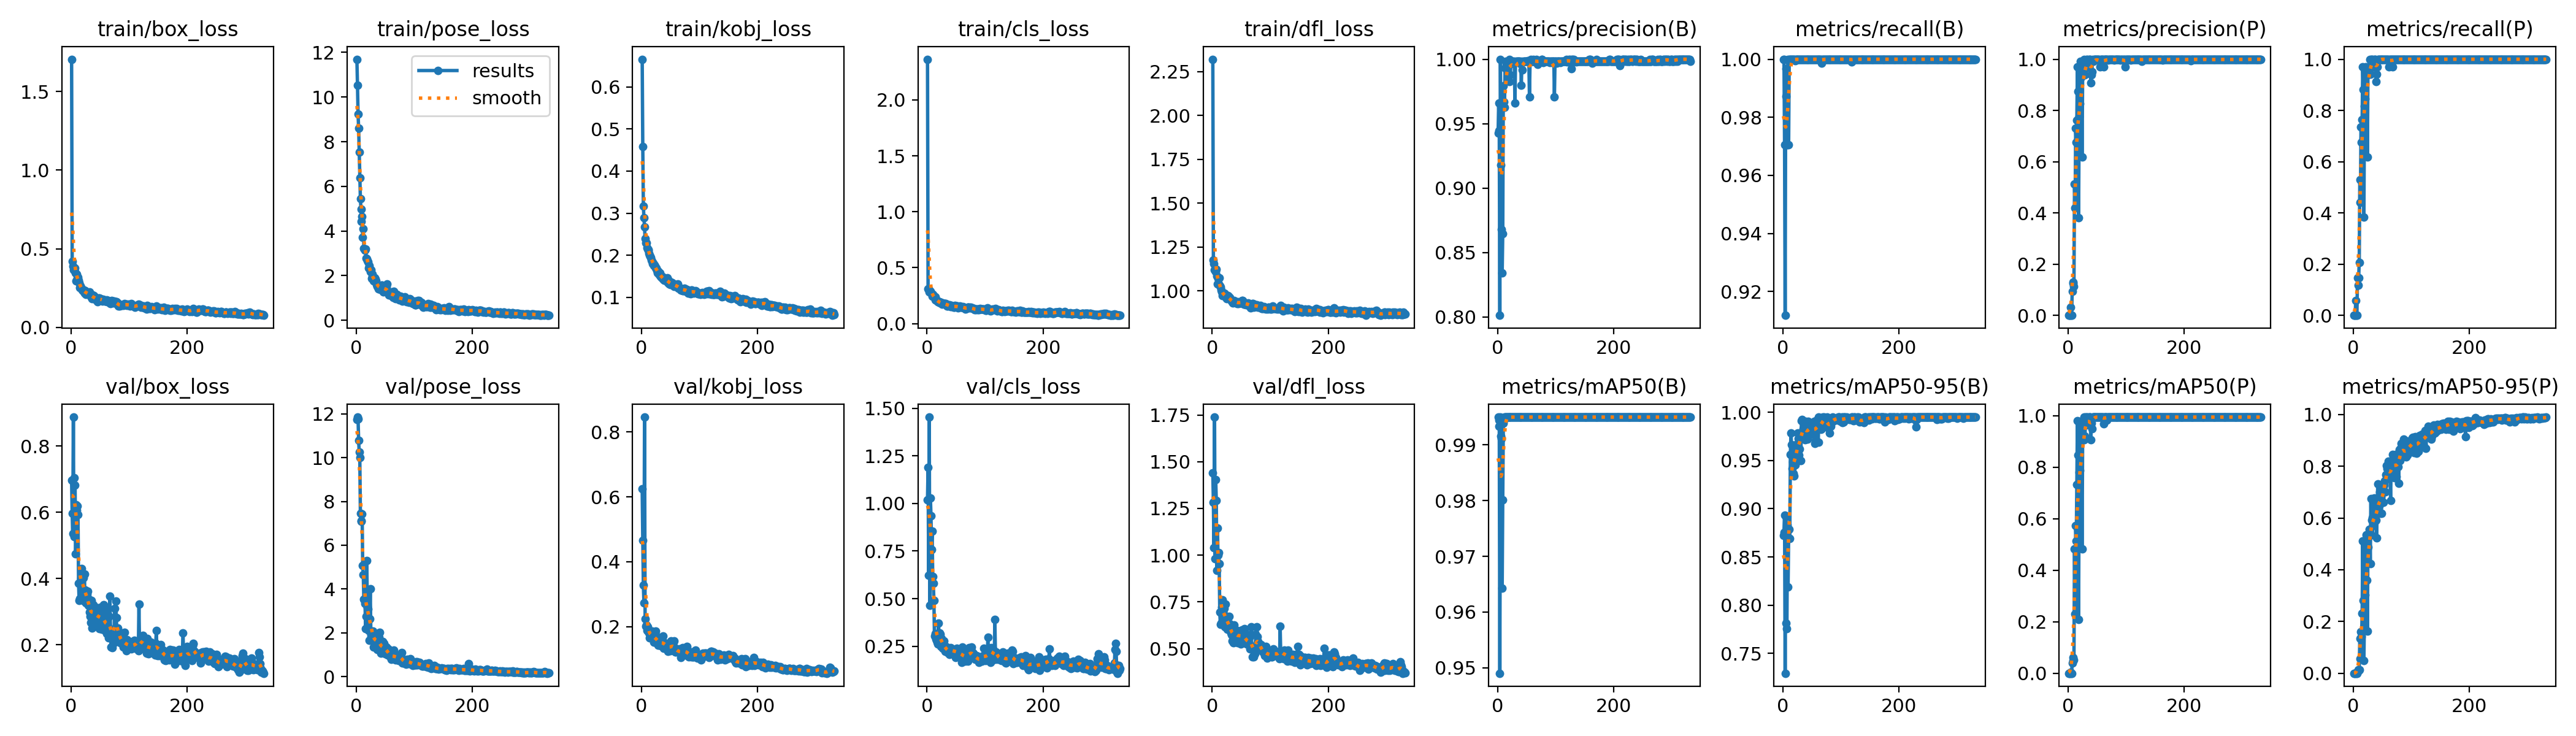

The file beside this chart, header and first rows:
epoch, train/box_loss, train/pose_loss, train/kobj_loss, train/cls_loss, train/dfl_loss, metrics/precision(B), metrics/recall(B), metrics/mAP50(B), metrics/mAP50-95(B), metrics/precision(P), metrics/recall(P), metrics/mAP50(P), metrics/mAP50-95(P), val/box_loss, val/pose_loss, val/kobj_loss, val/cls_loss, val/dfl_loss, lr/pg0, lr/pg1, lr/pg2
1, 1.706, 11.69, 0.666, 2.363, 2.321, 0.9425, 1, 0.995, 0.8722, 0, 0, 0, 0, 0.6967, 11.75, 0.6247, 1.02, 1.441, 0.00046, 0.00046, 0.00046
2, 0.4204, 10.54, 0.458, 0.3089, 1.177, 0.9661, 1, 0.9944, 0.8752, 0, 0, 0, 0, 0.5967, 11.86, 0.4666, 1.191, 1.284, 0.0009381, 0.0009381, 0.0009381
3, 0.3912, 9.246, 0.3165, 0.3104, 1.155, 0.9448, 0.9706, 0.9934, 0.893, 0, 0, 0, 0, 0.5362, 11.78, 0.3275, 0.623, 1.04, 0.001414, 0.001414, 0.001414
4, 0.3656, 8.61, 0.289, 0.2851, 1.119, 0.8011, 0.9118, 0.949, 0.7294, 0.03171, 0.05882, 0.00469, 0.00112, 0.8877, 10.78, 0.274, 1.454, 1.738, 0.001889, 0.001889, 0.001889
5, 0.3685, 7.521, 0.2667, 0.2922, 1.119, 1, 0.9968, 0.995, 0.8919, 0, 0, 0, 0, 0.5276, 10.26, 0.8461, 0.4642, 0.9821, 0.001984, 0.001984, 0.001984
6, 0.3742, 6.38, 0.2389, 0.2908, 1.111, 0.9179, 0.9872, 0.9916, 0.7811, 0, 0, 0, 0, 0.7048, 10.02, 0.225, 1.028, 1.404, 0.00198, 0.00198, 0.00198
7, 0.3757, 5.46, 0.2292, 0.2792, 1.123, 0.868, 0.9706, 0.9911, 0.7754, 0.09306, 0.1471, 0.0386, 0.00676, 0.6828, 7.449, 0.202, 0.9351, 1.293, 0.001976, 0.001976, 0.001976
8, 0.348, 4.988, 0.2295, 0.2668, 1.086, 0.8343, 0.9706, 0.9643, 0.8832, 0.1303, 0.1177, 0.06192, 0.01413, 0.4739, 7.112, 0.2048, 0.7578, 0.9198, 0.001972, 0.001972, 0.001972
9, 0.2964, 4.443, 0.217, 0.2459, 1.04, 0.8646, 1, 0.9802, 0.8189, 0.1252, 0.1471, 0.04894, 0.01101, 0.6239, 7.102, 0.1874, 0.8554, 1.146, 0.001968, 0.001968, 0.001968
10, 0.3368, 4.66, 0.215, 0.2625, 1.071, 0.9791, 0.9706, 0.9939, 0.8698, 0.114, 0.2059, 0.05265, 0.01397, 0.6063, 7.431, 0.1998, 0.6159, 1, 0.001964, 0.001964, 0.001964
11, 0.3098, 3.704, 0.2121, 0.2446, 1.04, 0.967, 1, 0.9944, 0.8787, 0.5118, 0.5294, 0.4832, 0.1341, 0.6185, 5.071, 0.1846, 0.5812, 1.013, 0.00196, 0.00196, 0.00196
12, 0.3195, 4.097, 0.2129, 0.2429, 1.073, 0.9627, 1, 0.995, 0.8694, 0.4187, 0.4412, 0.2302, 0.05636, 0.5929, 4.656, 0.1854, 0.4915, 0.955, 0.001956, 0.001956, 0.001956
13, 0.2994, 3.23, 0.2042, 0.2382, 1.03, 0.9932, 1, 0.995, 0.956, 0.7301, 0.7353, 0.5742, 0.16, 0.3862, 3.52, 0.1804, 0.3044, 0.6941, 0.001953, 0.001953, 0.001953
14, 0.2824, 3.204, 0.1998, 0.2402, 1.021, 0.9983, 1, 0.995, 0.9785, 0.6753, 0.6765, 0.5147, 0.1408, 0.3333, 3.506, 0.1659, 0.3156, 0.6305, 0.001948, 0.001948, 0.001948
15, 0.2539, 3.129, 0.1974, 0.2147, 1.005, 0.9961, 1, 0.995, 0.9662, 0.7616, 0.7647, 0.7319, 0.2306, 0.3402, 3.332, 0.1698, 0.3066, 0.6353, 0.001945, 0.001945, 0.001945
16, 0.2628, 3.204, 0.1948, 0.212, 0.9949, 0.995, 1, 0.995, 0.9415, 0.9692, 0.9706, 0.9816, 0.5107, 0.3878, 2.199, 0.185, 0.2888, 0.7207, 0.001941, 0.001941, 0.001941
17, 0.253, 2.77, 0.1888, 0.2067, 0.9901, 0.9876, 1, 0.995, 0.9484, 0.874, 0.8823, 0.8463, 0.2809, 0.4, 2.756, 0.1669, 0.2822, 0.7051, 0.001937, 0.001937, 0.001937
18, 0.2489, 2.754, 0.1854, 0.2055, 0.9732, 0.9979, 1, 0.995, 0.9363, 0.3816, 0.3824, 0.2079, 0.04822, 0.4304, 5.304, 0.187, 0.2719, 0.7596, 0.001933, 0.001933, 0.001933
19, 0.2385, 2.665, 0.1794, 0.1966, 0.9809, 0.9978, 1, 0.995, 0.9342, 0.7763, 0.8165, 0.7806, 0.2353, 0.4039, 3.16, 0.1797, 0.2616, 0.6974, 0.001929, 0.001929, 0.001929
20, 0.2354, 2.628, 0.1819, 0.1966, 0.9742, 0.9826, 1, 0.995, 0.9542, 0.8272, 0.8449, 0.7872, 0.3035, 0.3617, 3.072, 0.1722, 0.371, 0.6644, 0.001925, 0.001925, 0.001925
21, 0.2301, 2.345, 0.1755, 0.1901, 0.9858, 1, 0.9996, 0.995, 0.9453, 0.9914, 0.9706, 0.9788, 0.4365, 0.4025, 2.102, 0.1527, 0.2951, 0.7137, 0.001921, 0.001921, 0.001921
22, 0.2387, 2.443, 0.1765, 0.1946, 0.9854, 0.9877, 1, 0.995, 0.9662, 0.9296, 0.9412, 0.9348, 0.5341, 0.3324, 1.668, 0.1526, 0.3183, 0.6161, 0.001917, 0.001917, 0.001917
23, 0.2189, 2.278, 0.1734, 0.1829, 0.9668, 0.9966, 1, 0.995, 0.9506, 0.9379, 0.9412, 0.9289, 0.3588, 0.4134, 2.648, 0.1665, 0.3144, 0.7368, 0.001913, 0.001913, 0.001913
24, 0.234, 2.166, 0.1702, 0.1887, 0.9698, 0.9984, 1, 0.995, 0.9613, 0.617, 0.6177, 0.484, 0.1627, 0.3434, 4, 0.1857, 0.2499, 0.6346, 0.001909, 0.001909, 0.001909
25, 0.2211, 2.273, 0.1689, 0.1848, 0.9562, 0.9984, 1, 0.995, 0.9589, 0.9396, 0.9412, 0.9174, 0.4884, 0.3659, 2.067, 0.156, 0.2919, 0.6714, 0.001905, 0.001905, 0.001905
26, 0.2115, 1.879, 0.1635, 0.1755, 0.9656, 0.9978, 1, 0.995, 0.9782, 0.9685, 0.9706, 0.9608, 0.5287, 0.3267, 1.859, 0.17, 0.2767, 0.604, 0.001901, 0.001901, 0.001901
27, 0.2236, 2.06, 0.1582, 0.1846, 0.9728, 0.9985, 1, 0.995, 0.973, 0.9397, 0.9412, 0.9064, 0.5569, 0.3363, 1.695, 0.1531, 0.2405, 0.6274, 0.001897, 0.001897, 0.001897
28, 0.2192, 1.969, 0.1618, 0.182, 0.9687, 0.9983, 1, 0.995, 0.9556, 0.9983, 1, 0.995, 0.5511, 0.353, 2.015, 0.1429, 0.2569, 0.6217, 0.001893, 0.001893, 0.001893
29, 0.2164, 1.875, 0.1592, 0.178, 0.9565, 0.9975, 1, 0.995, 0.9617, 0.9388, 0.9412, 0.9206, 0.4224, 0.3623, 2.086, 0.1673, 0.2772, 0.6733, 0.001889, 0.001889, 0.001889
30, 0.2101, 1.756, 0.1529, 0.1802, 0.9638, 0.966, 1, 0.995, 0.9782, 0.966, 1, 0.995, 0.6742, 0.3185, 1.357, 0.1436, 0.2523, 0.6343, 0.001885, 0.001885, 0.001885
31, 0.2104, 1.793, 0.1536, 0.177, 0.9517, 0.9984, 1, 0.995, 0.9496, 0.9691, 0.9706, 0.9653, 0.534, 0.3383, 1.516, 0.1459, 0.2231, 0.6283, 0.001881, 0.001881, 0.001881
32, 0.225, 1.902, 0.158, 0.182, 0.9483, 0.9978, 1, 0.995, 0.9913, 0.9978, 1, 0.995, 0.5907, 0.2986, 1.709, 0.1525, 0.2488, 0.5844, 0.001877, 0.001877, 0.001877
33, 0.2029, 1.859, 0.149, 0.1707, 0.9412, 0.9983, 1, 0.995, 0.9928, 0.9983, 1, 0.995, 0.6, 0.2867, 1.768, 0.1487, 0.2429, 0.5755, 0.001873, 0.001873, 0.001873
34, 0.2039, 1.771, 0.1493, 0.1727, 0.9382, 0.9983, 1, 0.995, 0.9735, 0.969, 0.9706, 0.9674, 0.571, 0.2673, 1.793, 0.1411, 0.2263, 0.5406, 0.001869, 0.001869, 0.001869
35, 0.1894, 1.598, 0.1469, 0.1599, 0.9307, 0.9984, 1, 0.995, 0.983, 0.9691, 0.9706, 0.9685, 0.577, 0.3343, 1.684, 0.1497, 0.2241, 0.6038, 0.001865, 0.001865, 0.001865
36, 0.1835, 1.507, 0.1494, 0.1578, 0.9338, 0.9984, 1, 0.995, 0.9899, 0.9984, 1, 0.995, 0.6767, 0.2501, 1.244, 0.1588, 0.2166, 0.5331, 0.001861, 0.001861, 0.001861
37, 0.205, 1.546, 0.1429, 0.1705, 0.9428, 0.9983, 1, 0.995, 0.9862, 0.9983, 1, 0.995, 0.591, 0.3148, 1.825, 0.1711, 0.2426, 0.5967, 0.001857, 0.001857, 0.001857
38, 0.198, 1.398, 0.1414, 0.1649, 0.9436, 0.9985, 1, 0.995, 0.9718, 0.9985, 1, 0.995, 0.5893, 0.3206, 1.478, 0.1328, 0.2275, 0.6257, 0.001853, 0.001853, 0.001853
39, 0.2018, 1.508, 0.1401, 0.167, 0.9421, 0.9962, 1, 0.995, 0.9908, 0.9083, 0.9118, 0.9077, 0.5926, 0.3006, 1.786, 0.1417, 0.2059, 0.5822, 0.00185, 0.00185, 0.00185
40, 0.1878, 1.479, 0.1408, 0.155, 0.9352, 0.9977, 1, 0.995, 0.9826, 0.9401, 0.9412, 0.9719, 0.5241, 0.3087, 2.031, 0.1472, 0.2357, 0.5864, 0.001846, 0.001846, 0.001846
41, 0.1784, 1.395, 0.1402, 0.1496, 0.936, 0.9797, 1, 0.995, 0.9752, 0.9509, 0.9706, 0.9498, 0.6559, 0.269, 1.242, 0.1424, 0.2416, 0.5488, 0.001842, 0.001842, 0.001842
42, 0.1903, 1.483, 0.1411, 0.1618, 0.9333, 0.9984, 1, 0.995, 0.9723, 0.9984, 1, 0.995, 0.7312, 0.3025, 1.067, 0.1466, 0.2267, 0.5773, 0.001838, 0.001838, 0.001838
43, 0.1798, 1.587, 0.1447, 0.1556, 0.9272, 0.9919, 1, 0.995, 0.9779, 0.9919, 1, 0.995, 0.6636, 0.3131, 1.359, 0.1481, 0.2362, 0.5969, 0.001834, 0.001834, 0.001834
44, 0.1854, 1.572, 0.1464, 0.153, 0.9372, 0.9977, 1, 0.995, 0.9907, 0.9977, 1, 0.995, 0.6457, 0.2634, 1.446, 0.1413, 0.2151, 0.5309, 0.00183, 0.00183, 0.00183
45, 0.1713, 1.533, 0.1349, 0.1525, 0.9274, 0.9985, 1, 0.995, 0.9842, 0.9985, 1, 0.995, 0.7003, 0.2747, 1.119, 0.1237, 0.2177, 0.5647, 0.001826, 0.001826, 0.001826
46, 0.1643, 1.438, 0.1403, 0.1473, 0.9358, 0.9984, 1, 0.995, 0.9799, 0.9984, 1, 0.995, 0.6175, 0.3084, 1.596, 0.1438, 0.2335, 0.5752, 0.001822, 0.001822, 0.001822
47, 0.1764, 1.276, 0.1309, 0.1482, 0.9321, 0.9985, 1, 0.995, 0.9844, 0.9985, 1, 0.995, 0.6826, 0.3024, 1.409, 0.1405, 0.2297, 0.5929, 0.001818, 0.001818, 0.001818
48, 0.1859, 1.386, 0.1343, 0.1606, 0.9324, 0.9984, 1, 0.995, 0.9857, 0.9984, 1, 0.995, 0.6174, 0.2691, 1.508, 0.1355, 0.2328, 0.5765, 0.001814, 0.001814, 0.001814
49, 0.186, 1.49, 0.1341, 0.1573, 0.9324, 0.9985, 1, 0.995, 0.984, 0.9985, 1, 0.995, 0.6965, 0.2496, 1.111, 0.1298, 0.1903, 0.5258, 0.00181, 0.00181, 0.00181
50, 0.1802, 1.349, 0.1295, 0.1548, 0.9311, 0.9984, 1, 0.995, 0.9773, 0.9984, 1, 0.995, 0.7273, 0.3111, 1.031, 0.1264, 0.2304, 0.5927, 0.001806, 0.001806, 0.001806
51, 0.184, 1.363, 0.1359, 0.155, 0.9436, 0.9984, 1, 0.995, 0.9787, 0.9984, 1, 0.995, 0.6608, 0.3131, 1.346, 0.1557, 0.2396, 0.6014, 0.001802, 0.001802, 0.001802
52, 0.1772, 1.491, 0.1303, 0.1596, 0.9461, 0.9991, 1, 0.995, 0.9889, 0.9991, 1, 0.995, 0.6595, 0.2606, 1.34, 0.1367, 0.2273, 0.5401, 0.001798, 0.001798, 0.001798
53, 0.1743, 1.624, 0.1345, 0.1515, 0.9303, 0.9984, 1, 0.995, 0.9863, 0.9984, 1, 0.995, 0.7261, 0.2471, 1.147, 0.1374, 0.1997, 0.5341, 0.001794, 0.001794, 0.001794
54, 0.1662, 1.264, 0.1318, 0.1435, 0.9244, 0.9977, 1, 0.995, 0.9906, 0.9977, 1, 0.995, 0.7439, 0.2788, 0.9777, 0.1334, 0.212, 0.5601, 0.00179, 0.00179, 0.00179
55, 0.1777, 1.209, 0.1305, 0.1524, 0.9237, 0.9709, 1, 0.995, 0.9677, 0.9709, 1, 0.995, 0.6998, 0.316, 1.269, 0.1516, 0.2154, 0.5966, 0.001786, 0.001786, 0.001786
56, 0.1761, 1.133, 0.1265, 0.1502, 0.9256, 0.9978, 1, 0.995, 0.9708, 0.9978, 1, 0.995, 0.768, 0.321, 1.128, 0.1562, 0.2167, 0.6074, 0.001782, 0.001782, 0.001782
57, 0.1729, 1.27, 0.1295, 0.157, 0.9283, 1, 1, 0.995, 0.9875, 1, 1, 0.995, 0.803, 0.2659, 0.9421, 0.1359, 0.2099, 0.5412, 0.001778, 0.001778, 0.001778
58, 0.1668, 1.133, 0.1308, 0.1475, 0.9327, 0.9985, 1, 0.995, 0.9919, 0.9985, 1, 0.995, 0.7897, 0.243, 0.9439, 0.1221, 0.2099, 0.5282, 0.001774, 0.001774, 0.001774
59, 0.167, 1.126, 0.1257, 0.1493, 0.9223, 0.9983, 1, 0.995, 0.9918, 0.9983, 1, 0.995, 0.8016, 0.2489, 0.8729, 0.1227, 0.2232, 0.5289, 0.00177, 0.00177, 0.00177
60, 0.1674, 1.103, 0.1264, 0.1462, 0.9206, 0.9984, 1, 0.995, 0.9857, 0.9984, 1, 0.995, 0.8202, 0.2488, 0.7976, 0.1253, 0.1637, 0.5258, 0.001766, 0.001766, 0.001766
... 272 more rows
